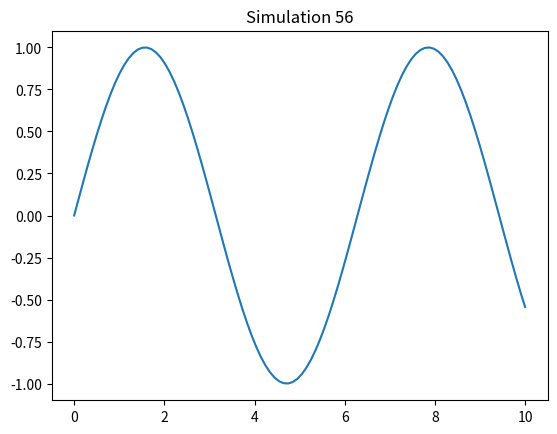

This figure's Python source:
%matplotlib inline
import numpy as np
import matplotlib.pyplot as plt
x = np.linspace(0, 10, 100)
y = np.sin(x)
plt.plot(x, y)
plt.title('Simulation 56')
plt.show()
